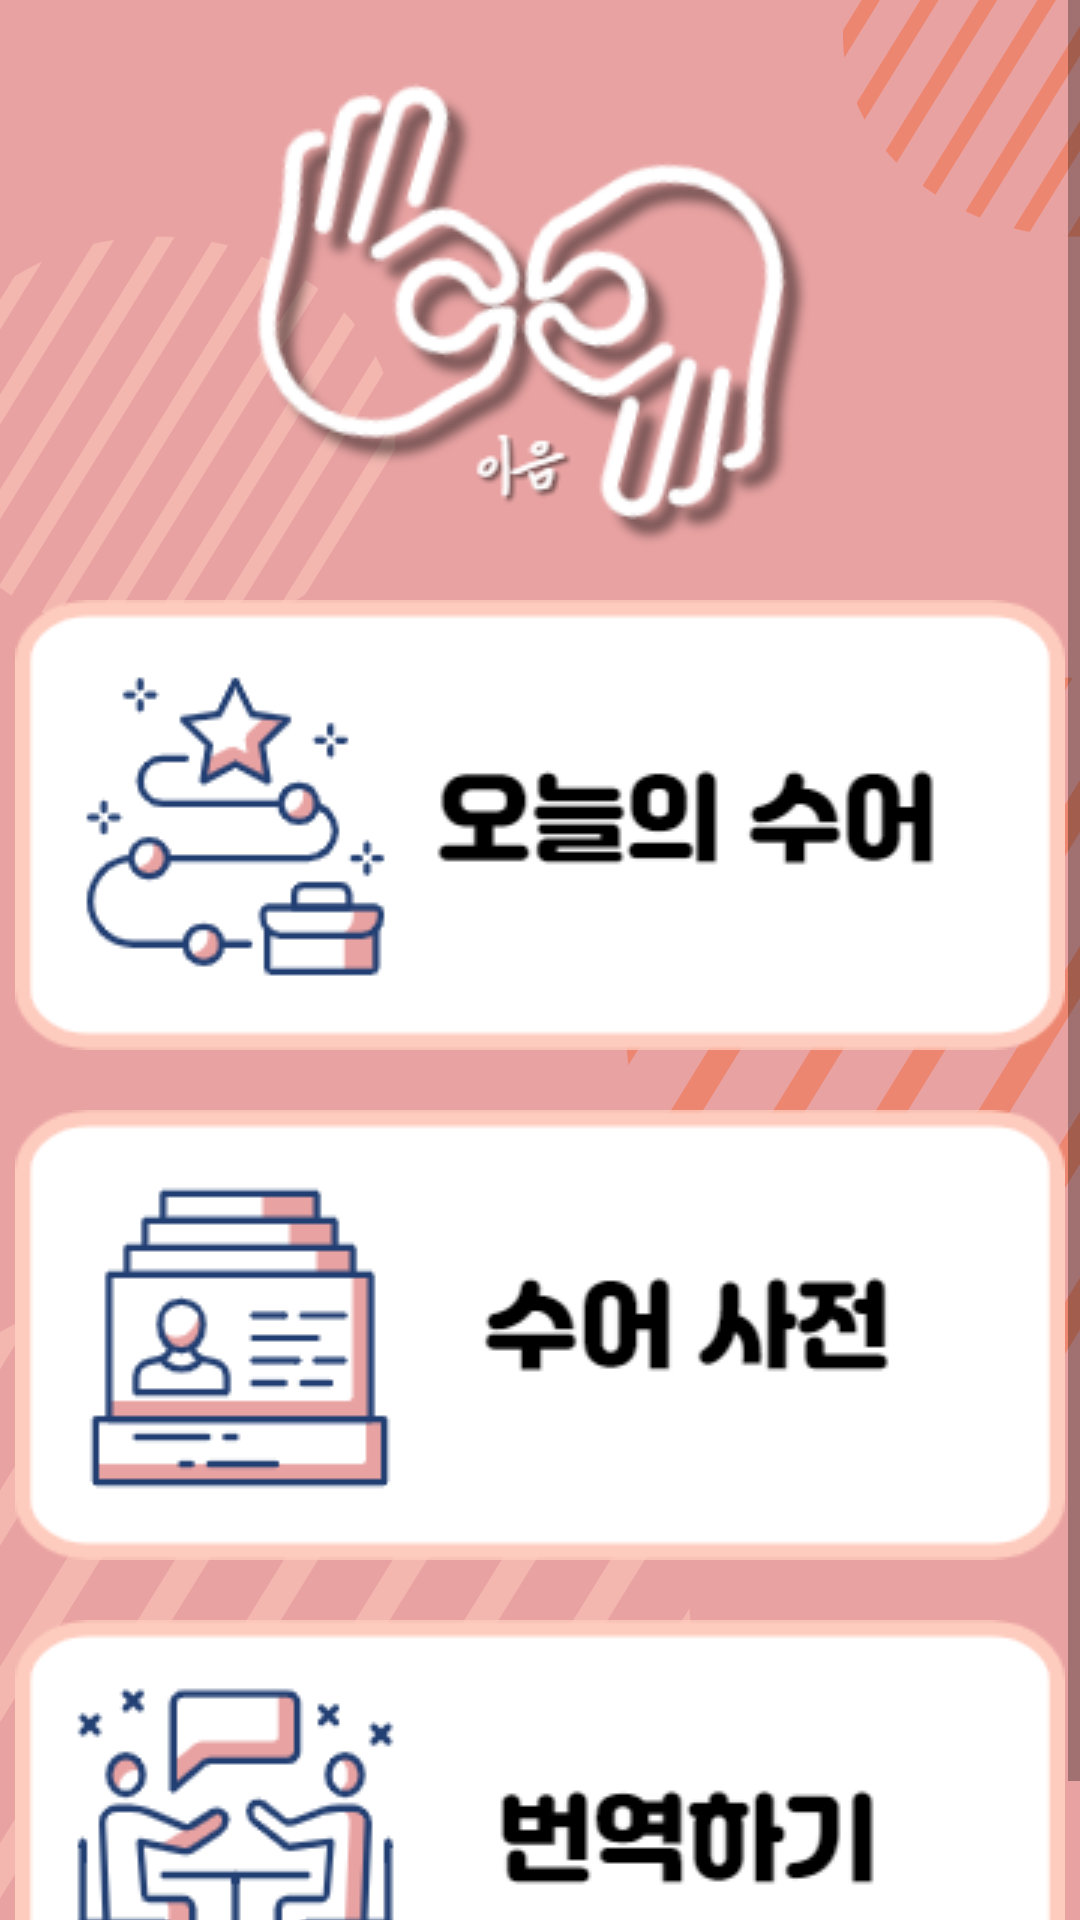

This screen was rendered from an Android layout file. Write that file and the resources it references.
<!-- AndroidManifest.xml: application theme Theme.Eeum -->
<!-- res/layout/activity_home.xml -->
<?xml version="1.0" encoding="utf-8"?>
<LinearLayout xmlns:android="http://schemas.android.com/apk/res/android"
    xmlns:app="http://schemas.android.com/apk/res-auto"
    xmlns:tools="http://schemas.android.com/tools"
    android:layout_width="match_parent"
    android:layout_height="match_parent"
    android:orientation="vertical"
    android:background="@drawable/bg_main"
    tools:context=".Activity.HomeActivity"
    android:gravity="center">


    <ScrollView
        android:layout_width="match_parent"
        android:layout_height="match_parent">

        <LinearLayout
            android:layout_width="match_parent"
            android:layout_height="wrap_content"
            android:gravity="center"
            android:orientation="vertical">
            <ImageView
                android:layout_width="wrap_content"
                android:layout_height="wrap_content"
                android:src="@drawable/icon_logo"/>
            <ImageButton
                android:layout_width="match_parent"
                android:layout_height="match_parent"

                android:src="@drawable/btn_today"
                android:background="@null"
                android:id="@+id/home_btn_today"/>
            <ImageButton
                android:layout_width="match_parent"
                android:layout_height="match_parent"
                android:layout_marginTop="20dp"
                android:src="@drawable/btn_dict"
                android:background="@null"
                android:id="@+id/home_btn_dic"/>
            <ImageButton
                android:layout_width="wrap_content"
                android:layout_height="wrap_content"
                android:src="@drawable/btn_trans"
                android:layout_marginTop="20dp"
                android:background="@null"
                android:id="@+id/home_btn_trans"/>


        </LinearLayout>
    </ScrollView>

</LinearLayout>
<!-- resources referenced by this layout -->
<resources>
  <!-- drawable bg_main: png bitmap (drawable-v24, 189085 bytes) -->
  <!-- drawable btn_dict: png bitmap (drawable-v24, 8552 bytes) -->
  <!-- drawable btn_today: png bitmap (drawable-v24, 11685 bytes) -->
  <!-- drawable btn_trans: png bitmap (drawable-v24, 13209 bytes) -->
  <!-- drawable icon_logo: png bitmap (drawable-v24, 34858 bytes) -->
  <style name="Theme.Eeum" parent="Theme.MaterialComponents.DayNight.NoActionBar">
          
          <item name="colorPrimary">@color/purple_500</item>
          <item name="colorPrimaryVariant">@color/purple_700</item>
          <item name="colorOnPrimary">@color/white</item>
          
          <item name="colorSecondary">@color/teal_200</item>
          <item name="colorSecondaryVariant">@color/teal_700</item>
          <item name="colorOnSecondary">@color/black</item>
          
          <item name="android:statusBarColor">@android:color/transparent</item>
          <item name="android:windowLightStatusBar">true</item>
          
      </style>
  <!-- not gathered from this repository: default colours our renderer supplied (Android Studio template values) -->
  <color name="purple_500">#FF6200EE</color>
  <color name="purple_700">#FF3700B3</color>
  <color name="teal_200">#FF03DAC5</color>
  <color name="teal_700">#FF018786</color>
  <color name="black">#FF000000</color>
  <color name="white">#FFFFFFFF</color>
</resources>
